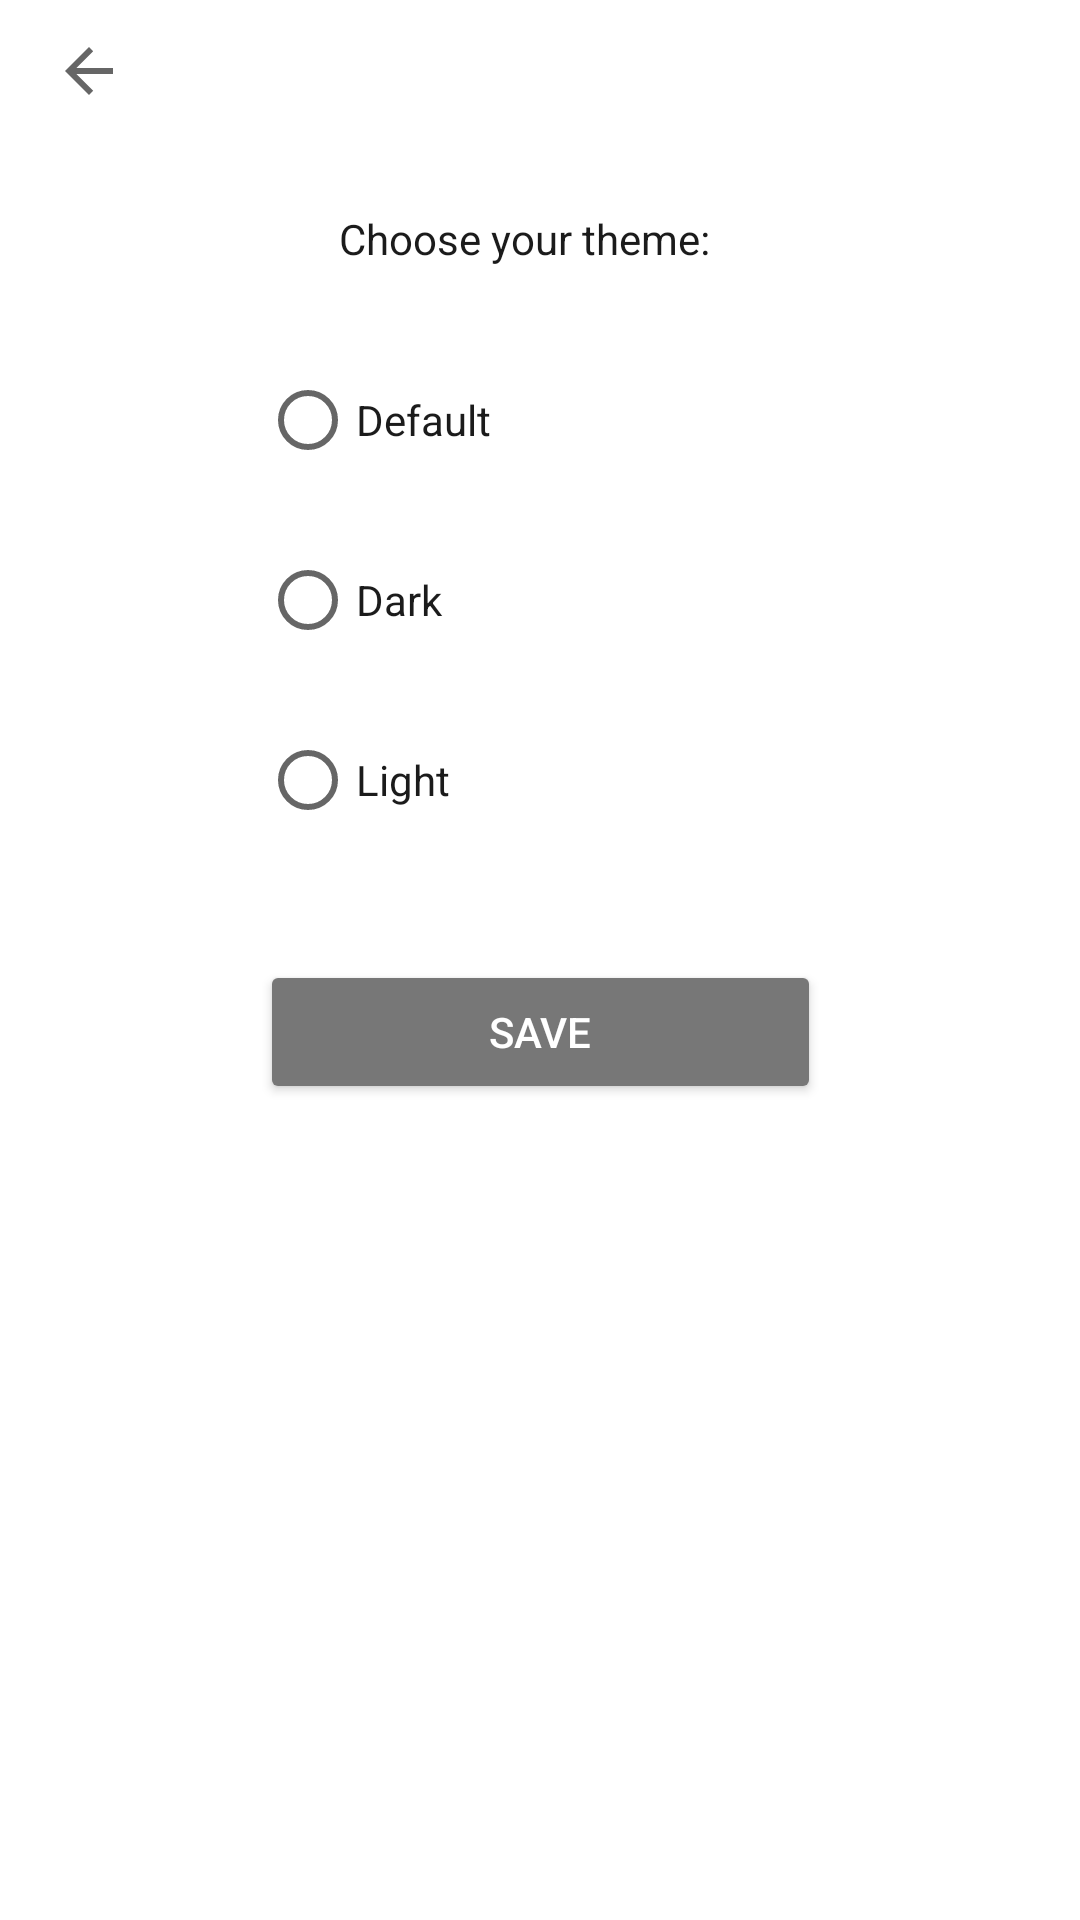

Produce the Android XML layout that renders to this screen, including the resource entries it uses.
<!-- AndroidManifest.xml: application theme DefaultTheme -->
<!-- res/layout/settings_activity.xml -->
<androidx.constraintlayout.widget.ConstraintLayout xmlns:android="http://schemas.android.com/apk/res/android"
    xmlns:app="http://schemas.android.com/apk/res-auto"
    android:layout_width="match_parent"
    android:layout_height="match_parent"
    android:orientation="vertical"
    android:background="?colorSurface">

    <TextView
        android:id="@+id/textView"
        android:layout_width="134dp"
        android:layout_height="26dp"
        android:text="Choose your theme:"
        app:layout_constraintBottom_toBottomOf="parent"
        app:layout_constraintEnd_toEndOf="parent"
        app:layout_constraintStart_toStartOf="parent"
        app:layout_constraintTop_toTopOf="parent"
        app:layout_constraintVertical_bias="0.114"
        android:textColor="?colorOnSurface"/>

    <RadioGroup
        android:id="@+id/radioGroup"
        android:layout_width="187dp"
        android:layout_height="411dp"
        app:layout_constraintBottom_toBottomOf="parent"
        app:layout_constraintEnd_toEndOf="parent"
        app:layout_constraintStart_toStartOf="parent"
        app:layout_constraintTop_toTopOf="parent"
        app:layout_constraintVertical_bias="0.48000002">

        <RadioButton
            android:id="@+id/btnRadio1"
            android:layout_width="match_parent"
            android:layout_height="wrap_content"
            android:layout_marginTop="6dp"
            android:layout_marginBottom="6dp"
            android:text="Default"
            android:textColor="?colorOnSurface" />


        <RadioButton
            android:id="@+id/btnRadio2"
            android:layout_width="match_parent"
            android:layout_height="wrap_content"
            android:layout_marginTop="6dp"
            android:layout_marginBottom="6dp"
            android:text="Dark"
            android:textColor="?colorOnSurface" />

        <RadioButton
            android:id="@+id/btnRadio3"
            android:layout_width="match_parent"
            android:layout_height="wrap_content"
            android:layout_marginTop="6dp"
            android:layout_marginBottom="6dp"
            android:text="Light"
            android:textColor="?colorOnSurface" />

        <Button
            android:id="@+id/btnSave"
            android:layout_width="match_parent"
            android:layout_height="wrap_content"
            android:layout_marginTop="30dp"
            android:text="Save"
            android:textColor="?colorOnPrimary" />

    </RadioGroup>

    <ImageButton
        android:id="@+id/btnToMain"
        android:layout_width="59dp"
        android:layout_height="47dp"
        android:background="?colorSurface"
        app:layout_constraintStart_toStartOf="parent"
        app:layout_constraintTop_toTopOf="parent"
        app:srcCompat="?attr/actionModeCloseDrawable" />

</androidx.constraintlayout.widget.ConstraintLayout>
<!-- resources referenced by this layout -->
<resources>
  <style name="DefaultTheme" parent="Theme.MaterialComponents.Light.NoActionBar">
          <item name="colorPrimary">@color/light_orange</item>
          <item name="colorPrimaryVariant">@color/yellow</item>
          <item name="colorPrimaryDark">@color/light_orange</item>
          <item name="colorPrimarySurface">@color/light_orange</item>
          <item name="colorSurface">@color/white</item>
          <item name="colorOnPrimary">@color/white</item>
          <item name="colorOnSurface">@color/grafit</item>
          <item name="colorSecondary">@color/light_orange</item>
          <item name="colorSecondaryVariant">@color/dark_orange</item>
          <item name="colorAccent">@color/dark_orange</item>
          <item name="colorButtonNormal">@color/gray</item>
          <item name="background">@mipmap/logo_bg</item>
          <item name="srcCompat">@mipmap/logo_mini</item>
      </style>
  <color name="light_orange">#E37151</color>
  <color name="yellow">#F1A031</color>
  <color name="white">#ffffff</color>
  <color name="grafit">#1B1B1B</color>
  <color name="dark_orange">#F93A04</color>
  <color name="gray">#777777</color>
</resources>
